Run: headless pygame with SDL's dummy video driver; simulated clock (each Clock.tick advances the game by its frame time, no real sleeping); random seed 0; keys injected as events and as key.get_pressed() state; mouse plan: one left click at the window centre at the start of phase 2, then a move to the lower-right quarter at the start of phase 3.
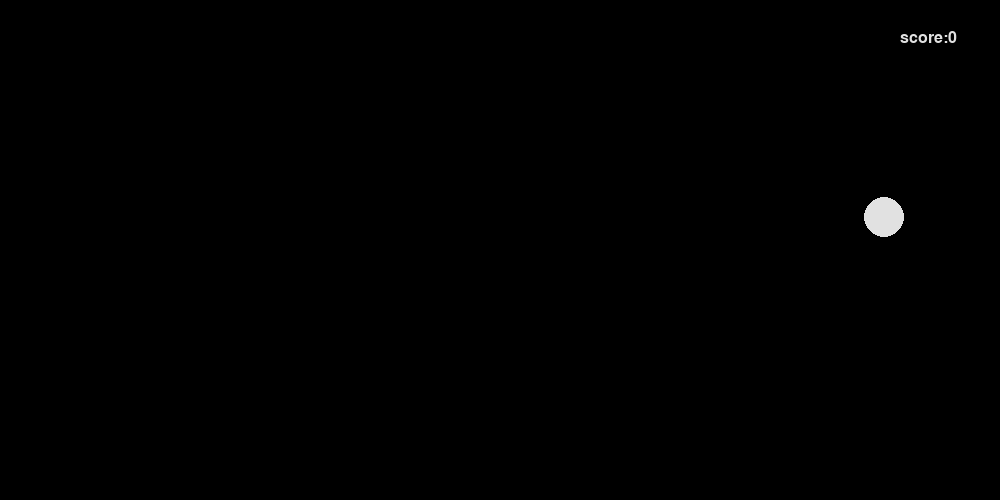
Frame 1 of 4 · flips 1–60 · no input
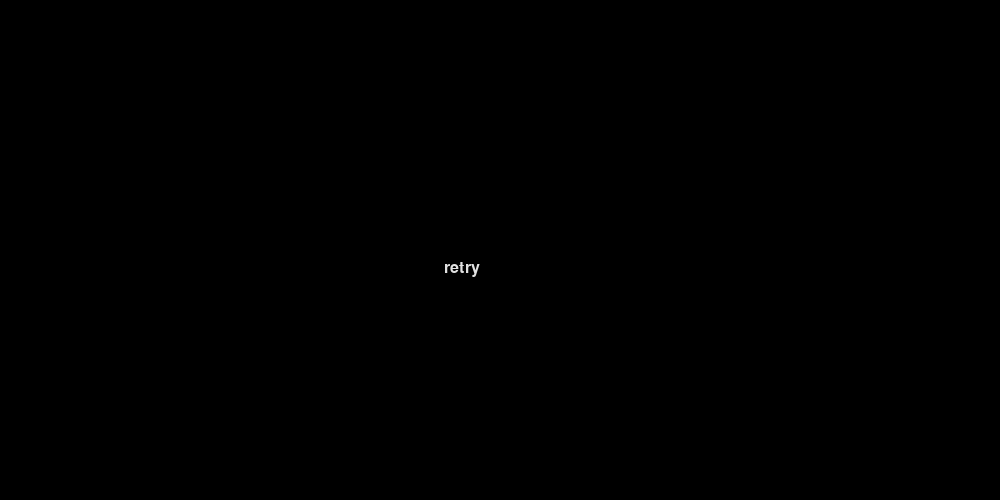
Frame 2 of 4 · flips 61–180 · clicked the window centre · tapped SPACE, RETURN · held RIGHT (→), D
Frame 3 of 4 · flips 181–300 · moved the mouse to the lower-right quarter · held DOWN (↓), S · screen unchanged from frame 2, image omitted
Frame 4 of 4 · flips 301–420 · held LEFT (←), A, UP (↑), W · screen unchanged from frame 3, image omitted

The pygame program that drew these frames:

import pygame
import random
pygame.init()
display_x = 1000
display_y = 500
white = (225, 225, 225)
circle_di = 20


def make_circle():
    circle_x = random.randint(circle_di, display_x-circle_di)
    circle_y = random.randint(circle_di, display_y-circle_di)
    return circle_x, circle_y


win = pygame.display.set_mode((display_x, display_y))
pygame.display.set_caption('accuracy')
circle_x, circle_y = make_circle()
game = True
retry = False
sc0re = 0
run = True
while run:
    for event in pygame.event.get():
        if event.type == pygame.QUIT:
            run = False
        if event.type == pygame.MOUSEBUTTONDOWN:
            mouse_x, mouse_y = pygame.mouse.get_pos()
            print('mouse_pos :', mouse_x, mouse_y)
            if game == True:
                if mouse_x >= circle_x-circle_di and mouse_x <= circle_x + circle_di and mouse_y >= circle_y - circle_di and mouse_y <= circle_y+circle_di:
                    circle_x, circle_y = make_circle()
                    sc0re += 1
                else:
                    sc0re = 0
                    retry = True
                    game = False
            if retry == True:
                if mouse_x >= 444 and mouse_x <= 556 and mouse_y >= 260 and mouse_y <= 287:
                    game = True
                    retry = False
    pygame.time.delay(40)
    if retry == True:
        font = pygame.font.SysFont(None, 24)
        resume = font.render('retry', True, white)
        resume_text_pos = display_x//2-56
        win.blit(resume, (resume_text_pos, 260))
        pygame.display.update()
        win.fill(0)
    if game == True:
        font = pygame.font.SysFont(None, 24)
        score = 'score:'+str(sc0re)
        score_render = font.render(score, True, white)
        win.blit(score_render,(display_x-100, 30))
        pygame.draw.circle(win, white, (circle_x, circle_y), circle_di)
        pygame.display.update()
        win.fill(0)
